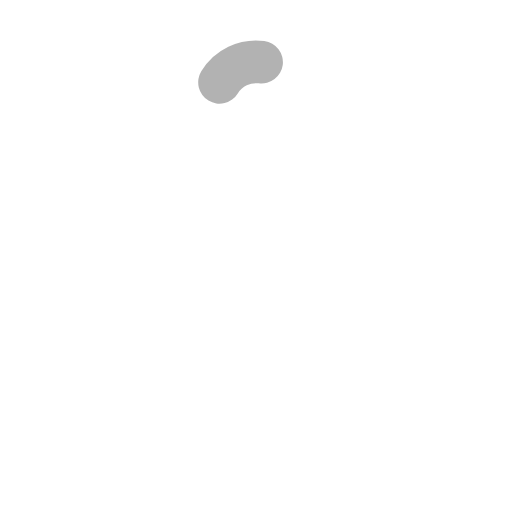
t = 0.00 s
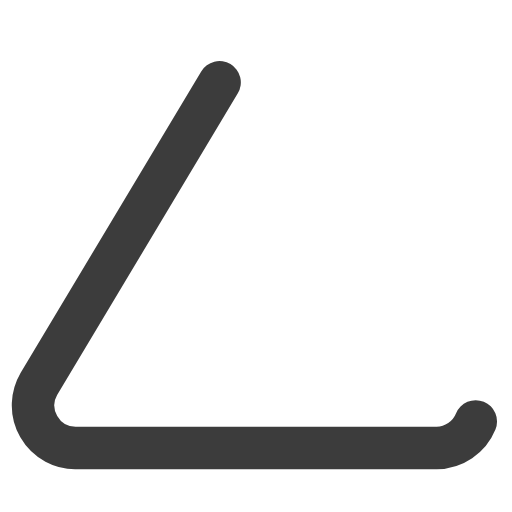
t = 0.53 s
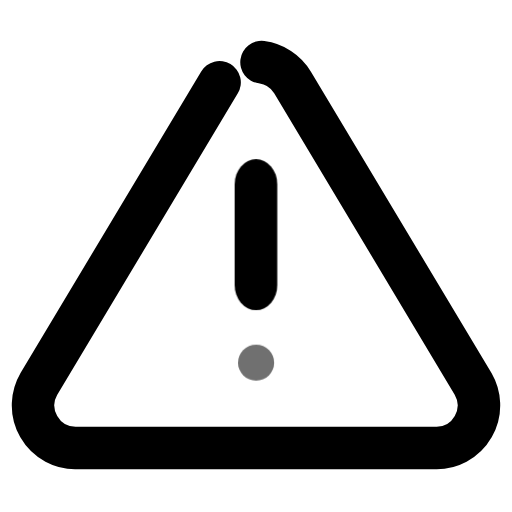
t = 1.17 s
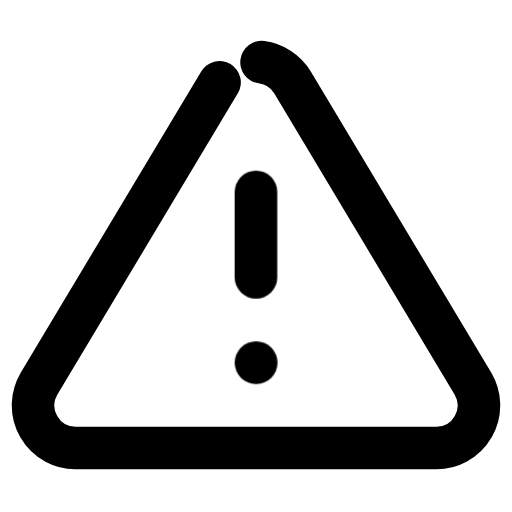
t = 1.68 s
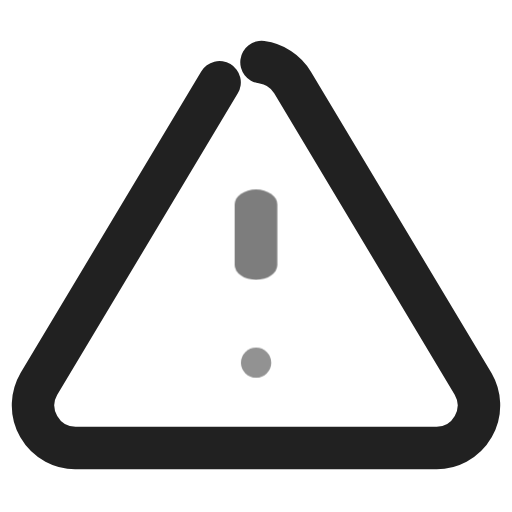
t = 2.34 s
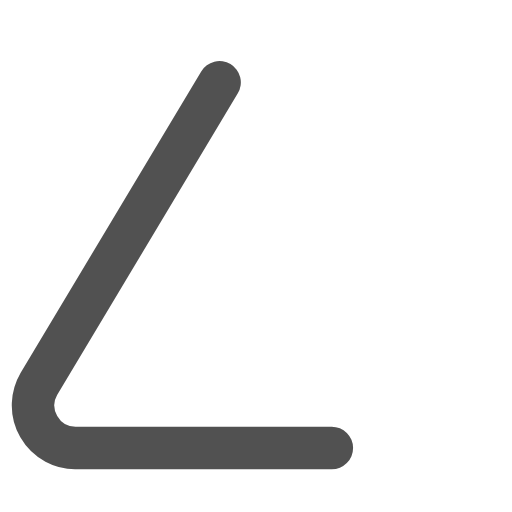
t = 2.89 s

The animated SVG that drew these frames (rendered in a browser with its animation timeline set to each time). Animation: 3 CSS @keyframes rules; one cycle of 3.50 s, repeats indefinitely.

<svg xmlns="http://www.w3.org/2000/svg" viewBox="0 0 24 24" fill="none" stroke="currentColor" stroke-width="2" stroke-linecap="round" stroke-linejoin="round">
  <style>
    .tri {
      stroke-dasharray: 60;
      stroke-dashoffset: 60;
      animation: tri-draw 3.5s cubic-bezier(0.25, 0.46, 0.45, 0.94) infinite;
    }
    .excl-line {
      transform-origin: 12px 11px;
      animation: line-fade 3.5s cubic-bezier(0.34, 1.56, 0.64, 1) infinite;
    }
    .excl-dot {
      transform-origin: 12px 17px;
      animation: dot-blink 3.5s cubic-bezier(0.34, 1.56, 0.64, 1) infinite;
    }
    @keyframes tri-draw {
      0%, 5% { stroke-dashoffset: 60; stroke-opacity: 0.3; }
      30% { stroke-dashoffset: 0; stroke-opacity: 1; }
      65% { stroke-dashoffset: 0; stroke-opacity: 1; }
      75% { stroke-dashoffset: 0; stroke-opacity: 0.6; }
      80% { stroke-dashoffset: 0; stroke-opacity: 1; }
      90%, 100% { stroke-dashoffset: 60; stroke-opacity: 0.3; }
    }
    @keyframes line-fade {
      0%, 25% { opacity: 0; transform: scaleY(0); }
      35% { opacity: 1; transform: scaleY(1.15); }
      42%, 65% { opacity: 1; transform: scaleY(1); }
      72% { opacity: 0.4; }
      78% { opacity: 1; }
      90%, 100% { opacity: 0; transform: scaleY(0); }
    }
    @keyframes dot-blink {
      0%, 32% { opacity: 0; transform: scale(0); }
      42% { opacity: 1; transform: scale(1.5); }
      48%, 65% { opacity: 1; transform: scale(1); }
      72% { opacity: 0.3; }
      78% { opacity: 1; }
      90%, 100% { opacity: 0; transform: scale(0); }
    }
  </style>
  <path class="tri" d="M10.29 3.86L1.82 18a2 2 0 001.71 3h16.94a2 2 0 001.71-3L13.71 3.86a2 2 0 00-3.42 0z"/>
  <line class="excl-line" x1="12" y1="9" x2="12" y2="13"/>
  <line class="excl-dot" x1="12" y1="17" x2="12.01" y2="17"/>
</svg>
